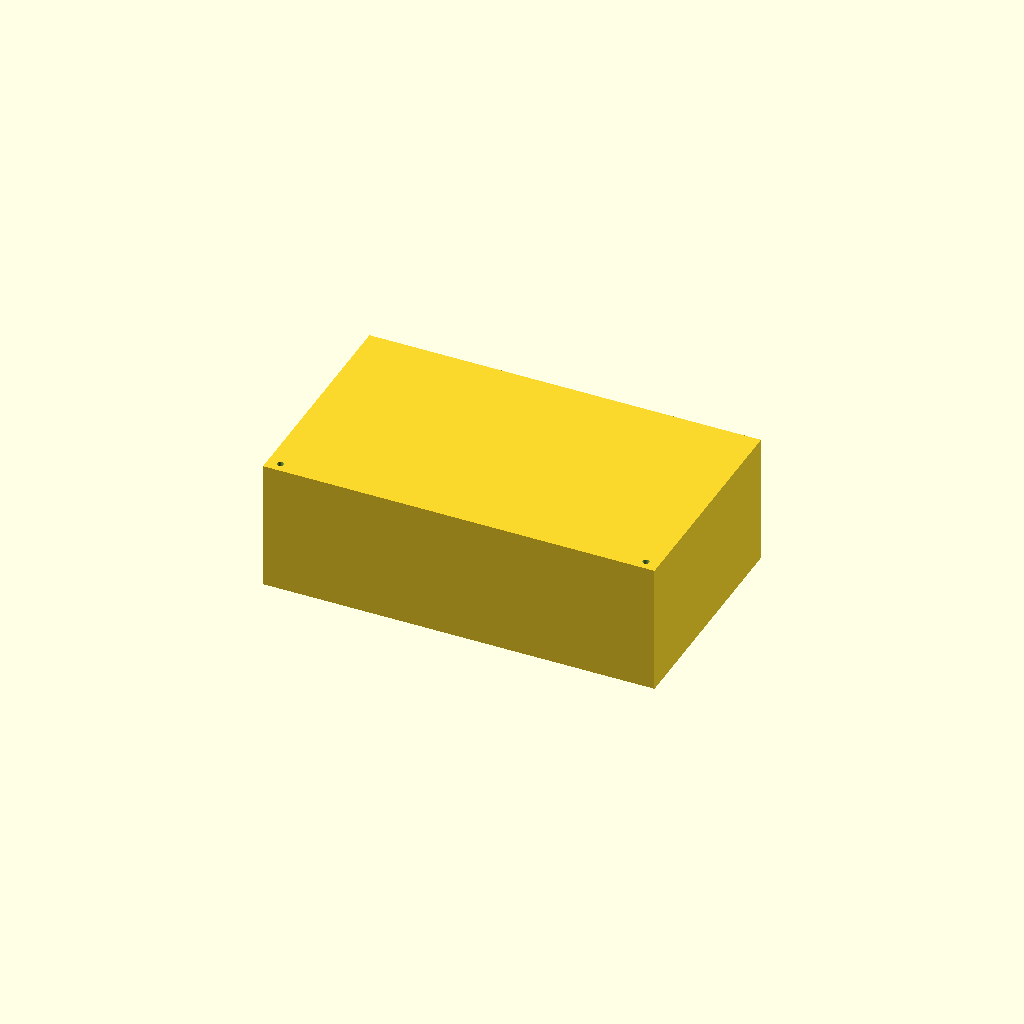
Cell 1: the model at its default parameters.
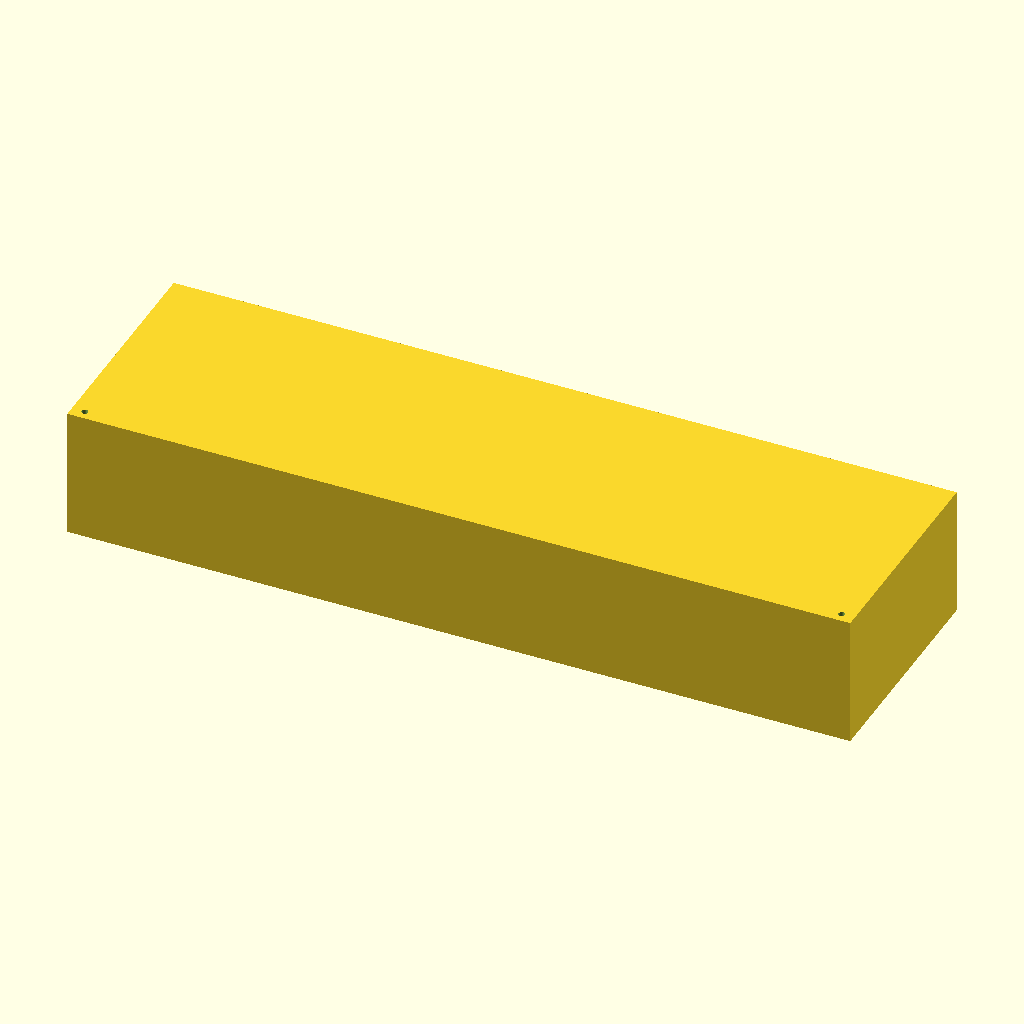
Cell 2: the same model with X_OUT = 240.
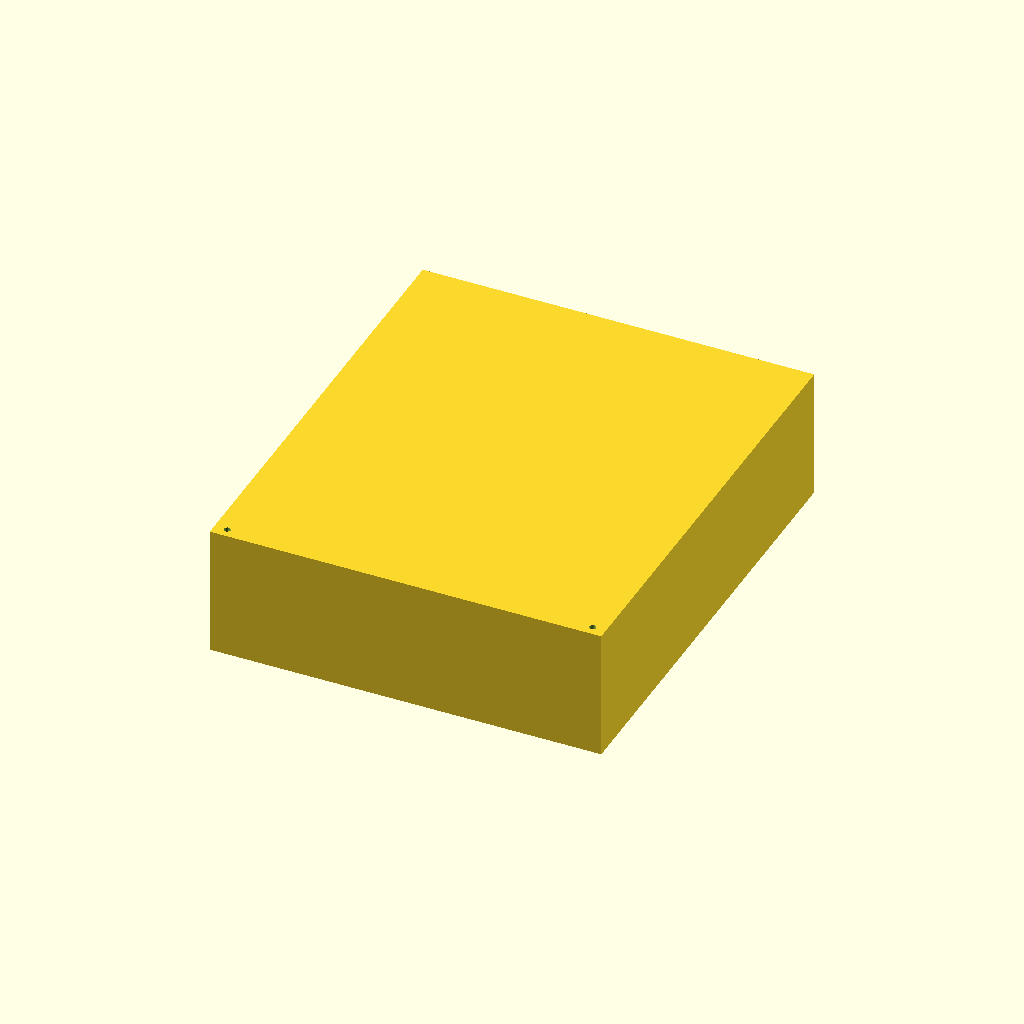
Cell 3: the same model with Y_OUT = 140.
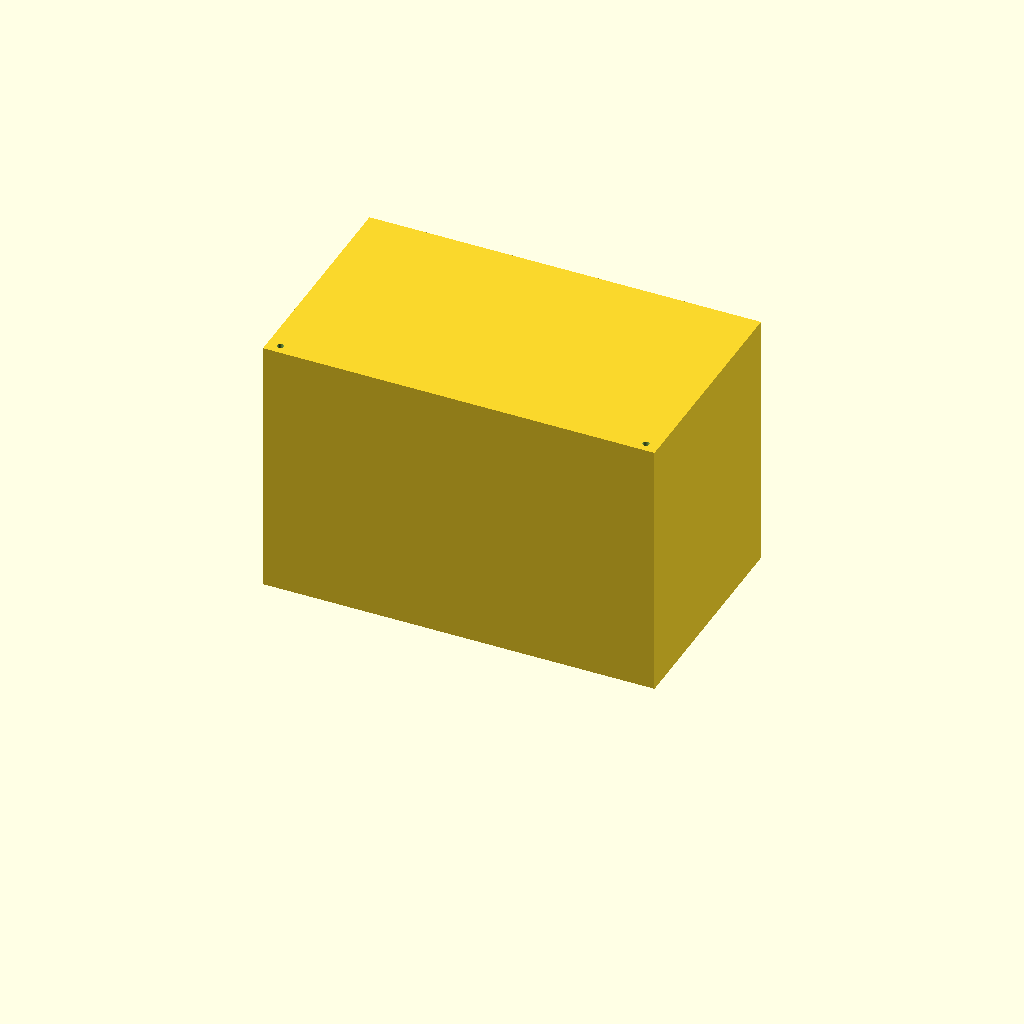
Cell 4 — Z_OUT set to 80, the other parameters unchanged.
All cells are drawn from one camera (rotation 55°, 0°, 25°, orthographic, colour scheme Cornfield), so only the parameter changes between them.
The OpenSCAD source (bench/results/gpu-base-h4-g15/code/qwen3.5-9b/mini_gel_tank_s4_checklist_a1.scad):
// Mini horizontal gel-electrophoresis buffer tank.
// Outer dimensions: 120mm (X) x 70mm (Y) x 40mm (Z).
// Wall thickness: 3mm. Floor thickness: 3mm.
// Internal platform: 60mm long (X), full width (Y), 10mm high above inner floor.
// Electrode holes: 2mm diameter, horizontal along Y, at ends (X=±), z=30.

$fn = 64;

// Outer dimensions
X_OUT = 120;
Y_OUT = 70;
Z_OUT = 40;

// Thicknesses
wall_thick = 3;
floor_thick = 3;

// Derived inner dimensions
X_IN  = X_OUT - 2 * wall_thick;
Y_IN  = Y_OUT - 2 * wall_thick;
Z_IN  = Z_OUT - floor_thick; // Open top, so Z height is just Z_OUT

// Platform dimensions
plat_len = 60;
plat_w   = Y_IN;
plat_h   = 10; // Height above inner floor

// Electrode hole specs
hole_d   = 2;
hole_z   = 30;

// Build the tank body (hollow box with floor)
// We build the outer shell and subtract the inner void.
// The inner void is split by the platform.

difference() {
    // 1. The solid outer block
    translate([-X_OUT/2, -Y_OUT/2, 0]) 
        cube([X_OUT, Y_OUT, Z_OUT]);

    // 2. The inner void (everything inside the walls)
    // We define the void as a union of two parts: the bottom chamber and the top chamber.
    // Bottom chamber: From z=0 to z=plat_h.
    // Top chamber: From z=plat_h to z=Z_IN.
    
    // Bottom void part (under the platform)
    translate([-X_IN/2, -Y_IN/2, 0]) 
        cube([X_IN, Y_IN, plat_h]);

    // Top void part (above the platform)
    translate([-X_IN/2, -Y_IN/2, plat_h]) 
        cube([X_IN, Y_IN, Z_IN - plat_h]);

    // 3. The platform itself (solid block inside the void)
    // Positioned at X = 0, Y = -Y_IN/2 to Y_IN/2, Z = plat_h to plat_h + plat_h
    translate([-plat_len/2, -plat_w/2, plat_h]) 
        cube([plat_len, plat_w, plat_h]);

    // 4. Electrode holes
    // Two holes, one at each end (X = +/- X_IN/2), centered in Y (y=0), at z=hole_z.
    // The hole is a cylinder along the Y axis (spanning the width of the tank).
    for (x_pos = [-1, 1]) {
        translate([x_pos * (X_IN/2 - hole_d/2), -Y_IN/2, hole_z]) 
            cylinder(h = Y_IN, d = hole_d, $fn = 32);
    }
}
Parameter table extracted from the source (name, type, default, range or options):
X_OUT: number, default 120
Y_OUT: number, default 70
Z_OUT: number, default 40
wall_thick: number, default 3
floor_thick: number, default 3
plat_len: number, default 60
plat_h: number, default 10
hole_d: number, default 2
hole_z: number, default 30
